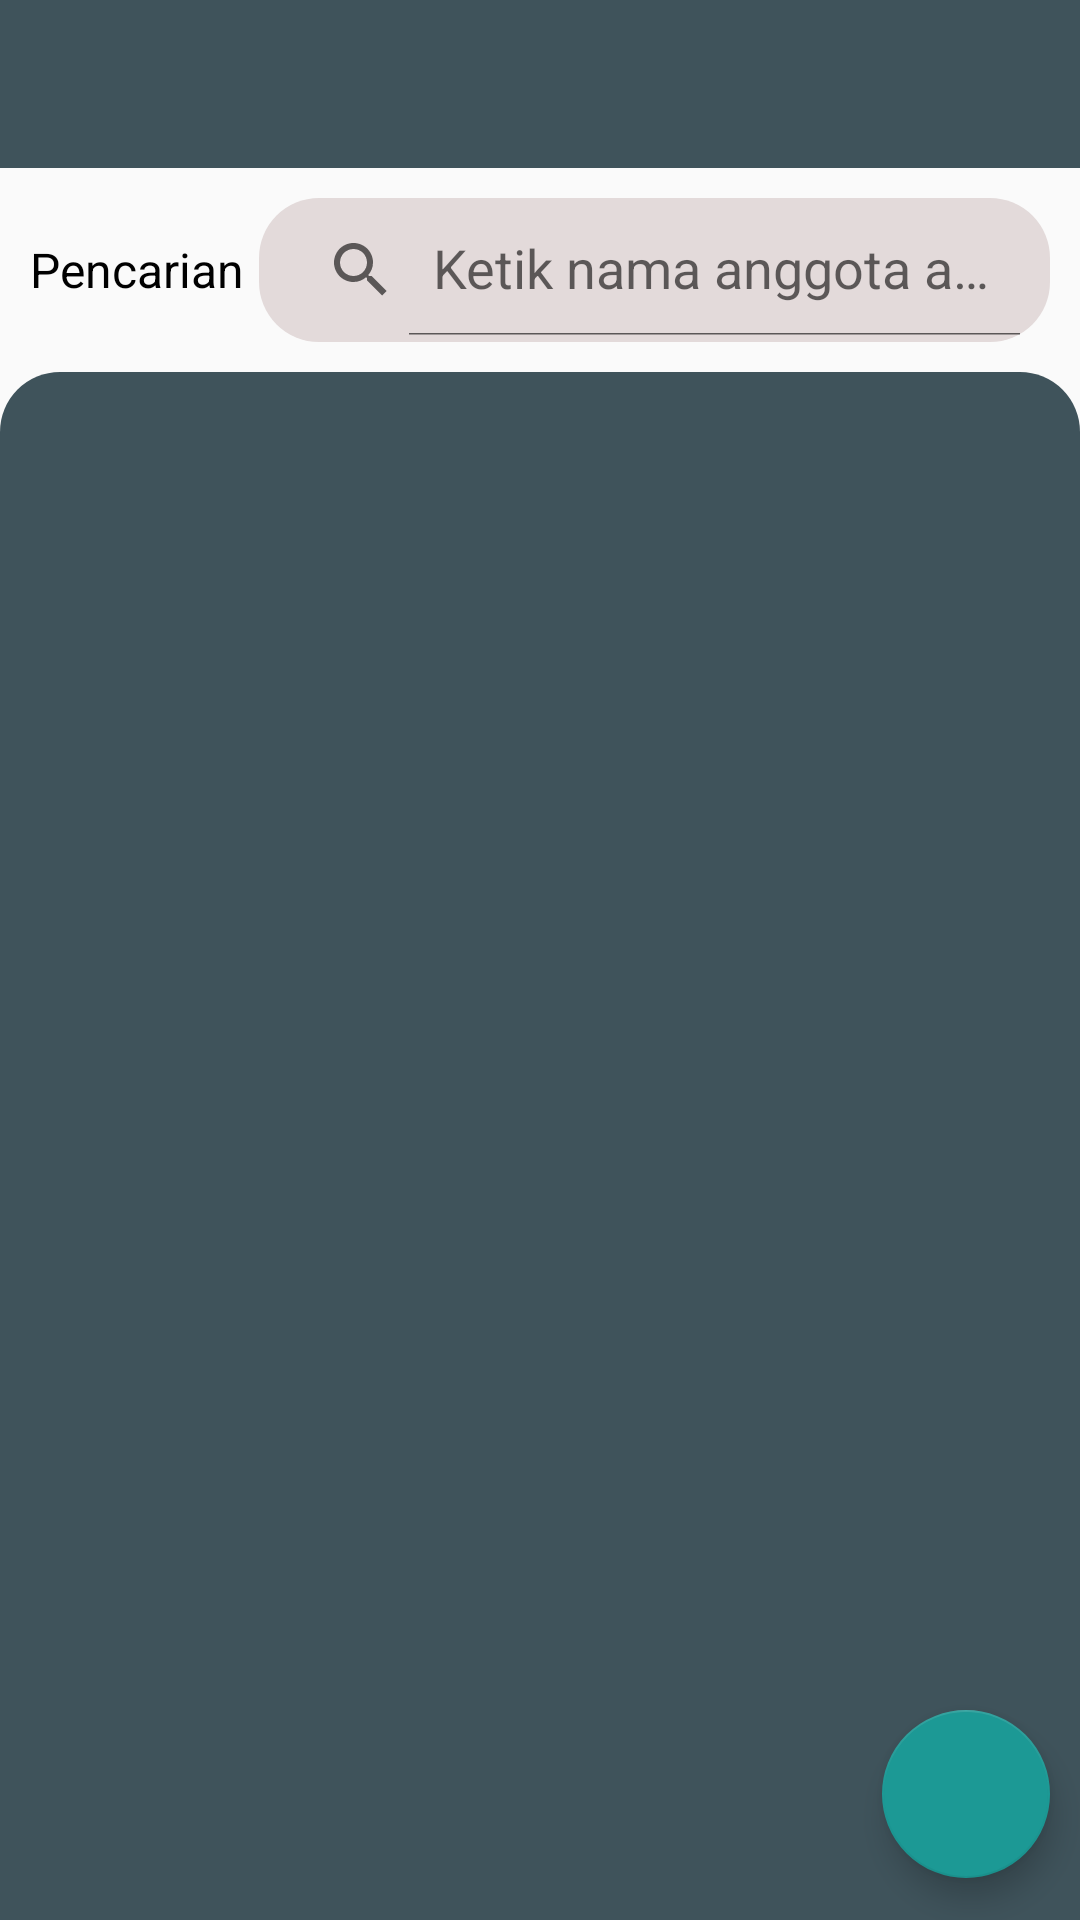

The Android layout XML behind this screen, and the referenced resources:
<!-- AndroidManifest.xml: application theme AppTheme -->
<!-- res/layout/activity_task_list.xml -->
<?xml version="1.0" encoding="utf-8"?>
<androidx.coordinatorlayout.widget.CoordinatorLayout xmlns:android="http://schemas.android.com/apk/res/android"
    xmlns:app="http://schemas.android.com/apk/res-auto"
    xmlns:tools="http://schemas.android.com/tools"
    android:layout_width="match_parent"
    android:layout_height="match_parent"
    tools:context=".ui.TaskListActivity">

    <RelativeLayout
        android:layout_width="match_parent"
        android:layout_height="match_parent">
        <LinearLayout
            android:orientation="vertical"
            android:layout_width="match_parent"
            android:layout_height="match_parent">
            <RelativeLayout
                android:layout_weight="1"
                android:layout_width="match_parent"
                android:layout_height="0dp"
                tools:ignore="Suspicious0dp">

                <androidx.appcompat.widget.Toolbar
                    app:titleTextColor="@color/white"
                    android:background="@color/colorDon"
                    android:id="@+id/tb_task_list"
                    app:subtitleTextColor="@color/white"
                    android:layout_width="match_parent"
                    android:layout_height="wrap_content"/>

                <LinearLayout
                    android:padding="10dp"
                    android:orientation="horizontal"
                    android:id="@+id/search_assignment"
                    android:layout_below="@id/tb_task_list"
                    android:layout_width="match_parent"
                    android:layout_height="wrap_content">

                    <TextView
                        android:layout_gravity="center_vertical"
                        android:textColor="@color/black"
                        android:textSize="16dp"
                        android:text="Pencarian"
                        android:layout_width="wrap_content"
                        android:layout_height="wrap_content"/>

                    <androidx.appcompat.widget.SearchView
                        android:id="@+id/search_data"
                        app:iconifiedByDefault="false"
                        android:background="@drawable/background_search"
                        android:padding="2dp"
                        app:queryHint="Ketik nama anggota atau nomor anggota"
                        android:layout_weight="1"
                        android:layout_marginLeft="5dp"
                        android:layout_width="match_parent"
                        android:layout_height="wrap_content"/>

                </LinearLayout>

                <LinearLayout
                    android:background="@drawable/list_area_background"
                    android:orientation="vertical"
                    android:padding="15dp"
                    android:layout_below="@id/search_assignment"
                    android:layout_width="match_parent"
                    android:layout_height="match_parent">
                    <androidx.recyclerview.widget.RecyclerView
                        android:id="@+id/rv_assignment"
                        tools:listitem="@layout/task_list_row"
                        android:layout_width="match_parent"
                        android:layout_height="match_parent"/>
                </LinearLayout>
            </RelativeLayout>
            
            <RelativeLayout
                android:background="@color/colorDon"
                android:layout_width="match_parent"
                android:layout_height="80dp">

                <com.google.android.material.floatingactionbutton.FloatingActionButton
                    android:id="@+id/fab_refresh"
                    android:layout_width="wrap_content"
                    android:layout_height="match_parent"
                    android:layout_alignParentEnd="true"
                    android:layout_marginStart="10dp"
                    android:layout_marginTop="10dp"
                    android:layout_marginEnd="10dp"
                    android:layout_marginBottom="10dp"
                    android:src="@drawable/ic_refresh_white_24dp" />
            </RelativeLayout>
        </LinearLayout>
    </RelativeLayout>
</androidx.coordinatorlayout.widget.CoordinatorLayout>
<!-- res/layout/task_list_row.xml (included above) -->
<?xml version="1.0" encoding="utf-8"?>
<androidx.cardview.widget.CardView xmlns:android="http://schemas.android.com/apk/res/android"
    xmlns:app="http://schemas.android.com/apk/res-auto"
    app:cardCornerRadius="25dp"
    android:layout_marginBottom="10dp"
    android:layout_width="match_parent"
    android:layout_height="wrap_content">

    <LinearLayout
        android:id="@+id/layout"
        android:gravity="center"
        android:padding="15dp"
        android:orientation="horizontal"
        android:layout_width="match_parent"
        android:layout_height="wrap_content">

        <de.hdodenhof.circleimageview.CircleImageView
            android:id="@+id/img_photo_member"
            app:civ_border_width="0dp"
            android:src="@drawable/ic_baseline_account"
            android:layout_width="80dp"
            android:layout_height="80dp"/>
        <LinearLayout
            android:layout_marginRight="5dp"
            android:layout_weight="3"
            android:layout_marginLeft="10dp"
            android:orientation="vertical"
            android:layout_width="match_parent"
            android:layout_height="wrap_content">

               <TextView
                   android:id="@+id/member_name"
                   android:fontFamily="@font/roboto_bold"
                   android:textSize="16sp"
                   android:textColor="#000"
                   android:text="Nama"
                   android:layout_width="wrap_content"
                   android:layout_height="wrap_content"/>
            <TextView
                android:id="@+id/member_number"
                android:fontFamily="@font/roboto_regular"
                android:textSize="16sp"
                android:layout_marginTop="5dp"
                android:textColor="#000"
                android:text="Nomor"
                android:layout_width="match_parent"
                android:layout_height="wrap_content"/>
        </LinearLayout>
        <LinearLayout
            android:orientation="vertical"
            android:layout_weight="5"
            android:layout_width="match_parent"
            android:layout_height="wrap_content">
            <Button
                android:id="@+id/detail_task_btn"
                android:fontFamily="@font/roboto_bold"
                android:textAllCaps="false"
                android:text="Detail"
                android:textColor="@color/colorWhite"
                android:textSize="16sp"
                android:background="@drawable/background_yellow"
                android:layout_weight="5"
                android:layout_width="match_parent"
                android:layout_height="wrap_content"/>
            <Button
                android:layout_marginTop="5dp"
                android:id="@+id/detail_task_upload"
                android:fontFamily="@font/roboto_bold"
                android:textAllCaps="false"
                android:text="Upload"
                android:textColor="@color/colorWhite"
                android:textSize="16sp"
                android:background="@drawable/background_blue"
                android:layout_weight="5"
                android:layout_width="match_parent"
                android:layout_height="wrap_content"/>
        </LinearLayout>

    </LinearLayout>

</androidx.cardview.widget.CardView>
<!-- resources referenced by this layout -->
<resources>
  <color name="black">#FF000000</color>
  <color name="colorDon">#3F535B</color>
  <color name="colorWhite">#FFF</color>
  <color name="white">#FFFFFFFF</color>
  <!-- drawable background_blue (drawable) -->
  <?xml version="1.0" encoding="utf-8"?>
  <shape xmlns:android="http://schemas.android.com/apk/res/android"
      android:shape="rectangle">
  
      <corners android:radius="10dp" />
      <solid android:color="@color/colorTeal" />
  
  </shape>
  <!-- drawable background_search (drawable) -->
  <?xml version="1.0" encoding="utf-8"?>
  <shape xmlns:android="http://schemas.android.com/apk/res/android"
      android:shape="rectangle">
  
      <corners android:radius="20dp" />
  
     <solid
         android:color="#E3DADA"/>
  </shape>
  <!-- drawable background_yellow (drawable) -->
  <?xml version="1.0" encoding="utf-8"?>
  <shape xmlns:android="http://schemas.android.com/apk/res/android"
      android:shape="rectangle">
  
      <corners android:radius="10dp" />
      <solid android:color="@color/colorYellow" />
  
  </shape>
  <!-- drawable list_area_background (drawable) -->
  <?xml version="1.0" encoding="utf-8"?>
  <shape xmlns:android="http://schemas.android.com/apk/res/android"
      android:shape="rectangle">
  
      <corners android:topRightRadius="20dp"
          android:topLeftRadius="20dp"/>
  
      <solid android:color="@color/colorDon" />
  
  </shape>
  <style name="AppTheme" parent="Theme.AppCompat.Light.DarkActionBar">
          
          <item name="colorPrimary">@color/colorPrimary</item>
          <item name="colorPrimaryDark">@color/colorPrimaryDark</item>
          <item name="colorAccent">@color/colorAccent</item>
          <item name="windowActionBar">false</item>
          <item name="windowNoTitle">true</item>
      </style>
  <color name="colorTeal">#299494</color>
  <color name="colorYellow">#FBB94E</color>
  <color name="colorPrimary">#008577</color>
  <color name="colorPrimaryDark">#1C9995</color>
  <color name="colorAccent">#1C9995</color>
</resources>
